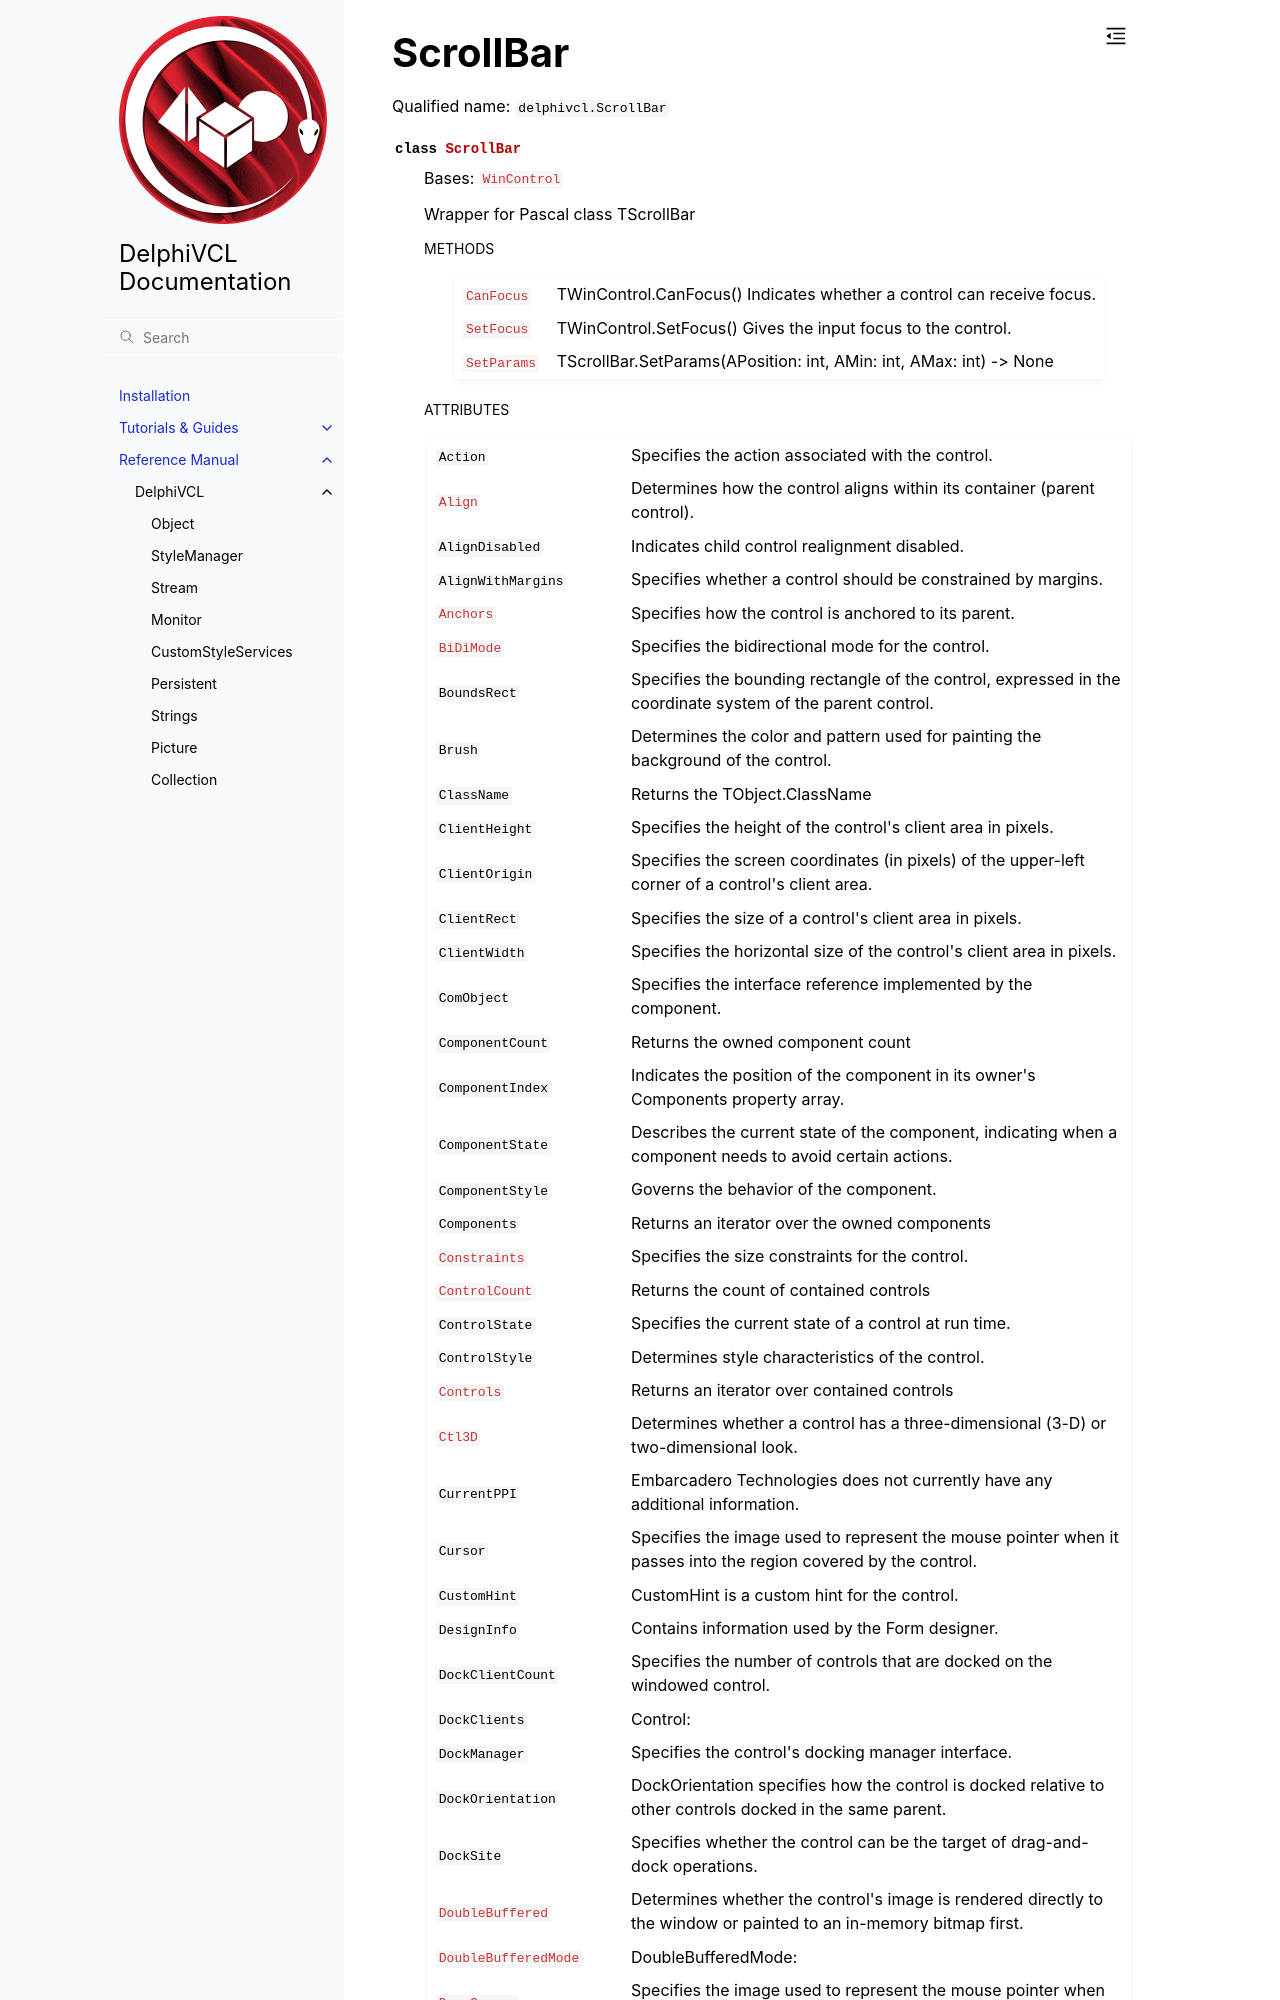

repository: Embarcadero/DelphiVCL4Python · page: reference/delphivcl.ScrollBar.html · generator: sphinx

ScrollBar
=========

Qualified name: ``delphivcl.ScrollBar``

.. currentmodule:: delphivcl

.. autoclass:: ScrollBar
   :show-inheritance:
   :members:

   
   .. rubric:: Methods

   .. autosummary::
      :nosignatures:
      
      ~ScrollBar.Assign
      ~ScrollBar.BindMethodsToEvents
      ~ScrollBar.BringToFront
      ~ScrollBar.CanFocus
      ~ScrollBar.ClientToScreen
      ~ScrollBar.Create
      ~ScrollBar.Free
      ~ScrollBar.GetNamePath
      ~ScrollBar.GetParentComponent
      ~ScrollBar.HasParent
      ~ScrollBar.Hide
      ~ScrollBar.InheritsFrom
      ~ScrollBar.Invalidate
